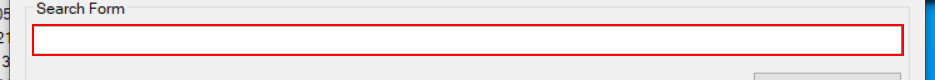
Workflow: System3_SearchingBy_WIID

Step 1: type "[io_Dr_Row.Item("Client ID").ToString]" into 'textBox1' (acme-system3.exe)

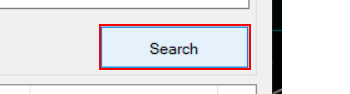
Step 2: click on 'button1' (acme-system3.exe)

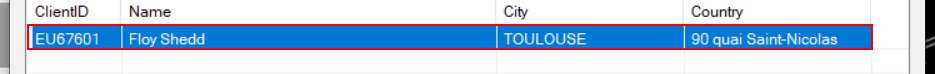
Step 3: click on the list item '{0}' (acme-system3.exe)

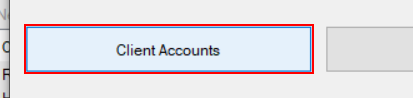
Step 4: click on 'button1' (acme-system3.exe)